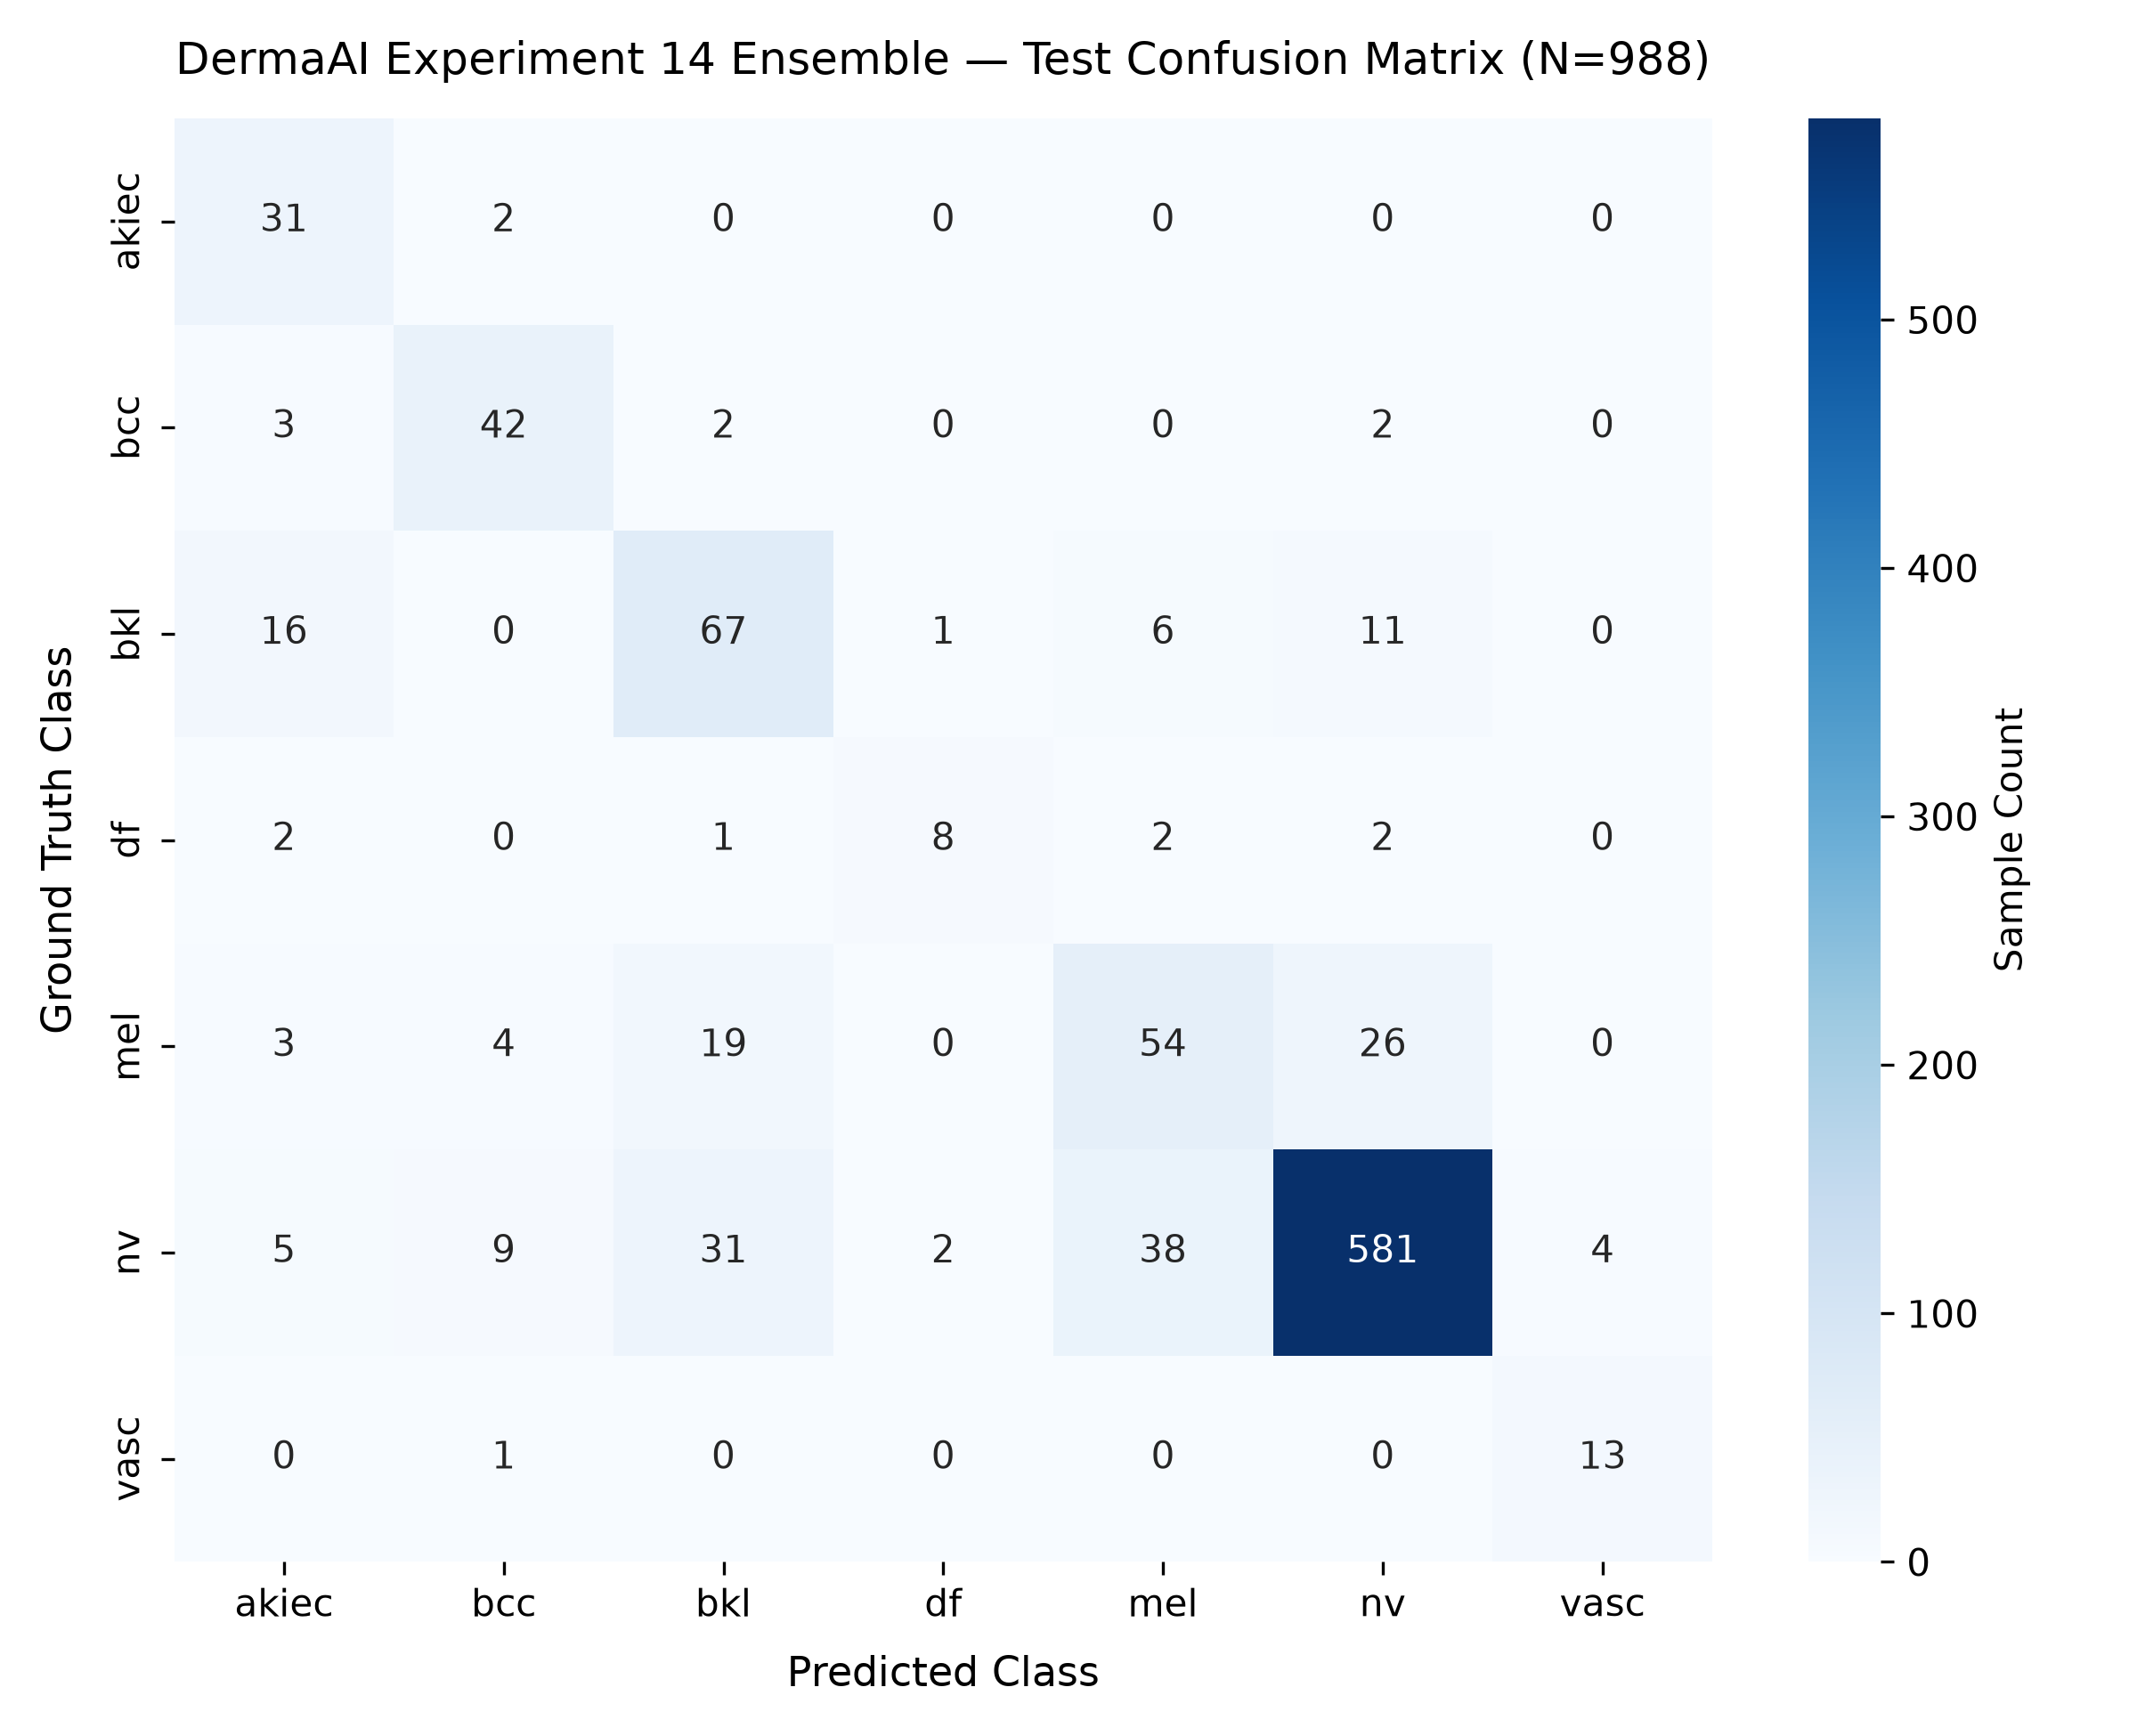

The data file committed next to this chart (first rows):
, akiec, bcc, bkl, df, mel, nv, vasc
akiec, 31, 2, 0, 0, 0, 0, 0
bcc, 3, 42, 2, 0, 0, 2, 0
bkl, 16, 0, 67, 1, 6, 11, 0
df, 2, 0, 1, 8, 2, 2, 0
mel, 3, 4, 19, 0, 54, 26, 0
nv, 5, 9, 31, 2, 38, 581, 4
vasc, 0, 1, 0, 0, 0, 0, 13
